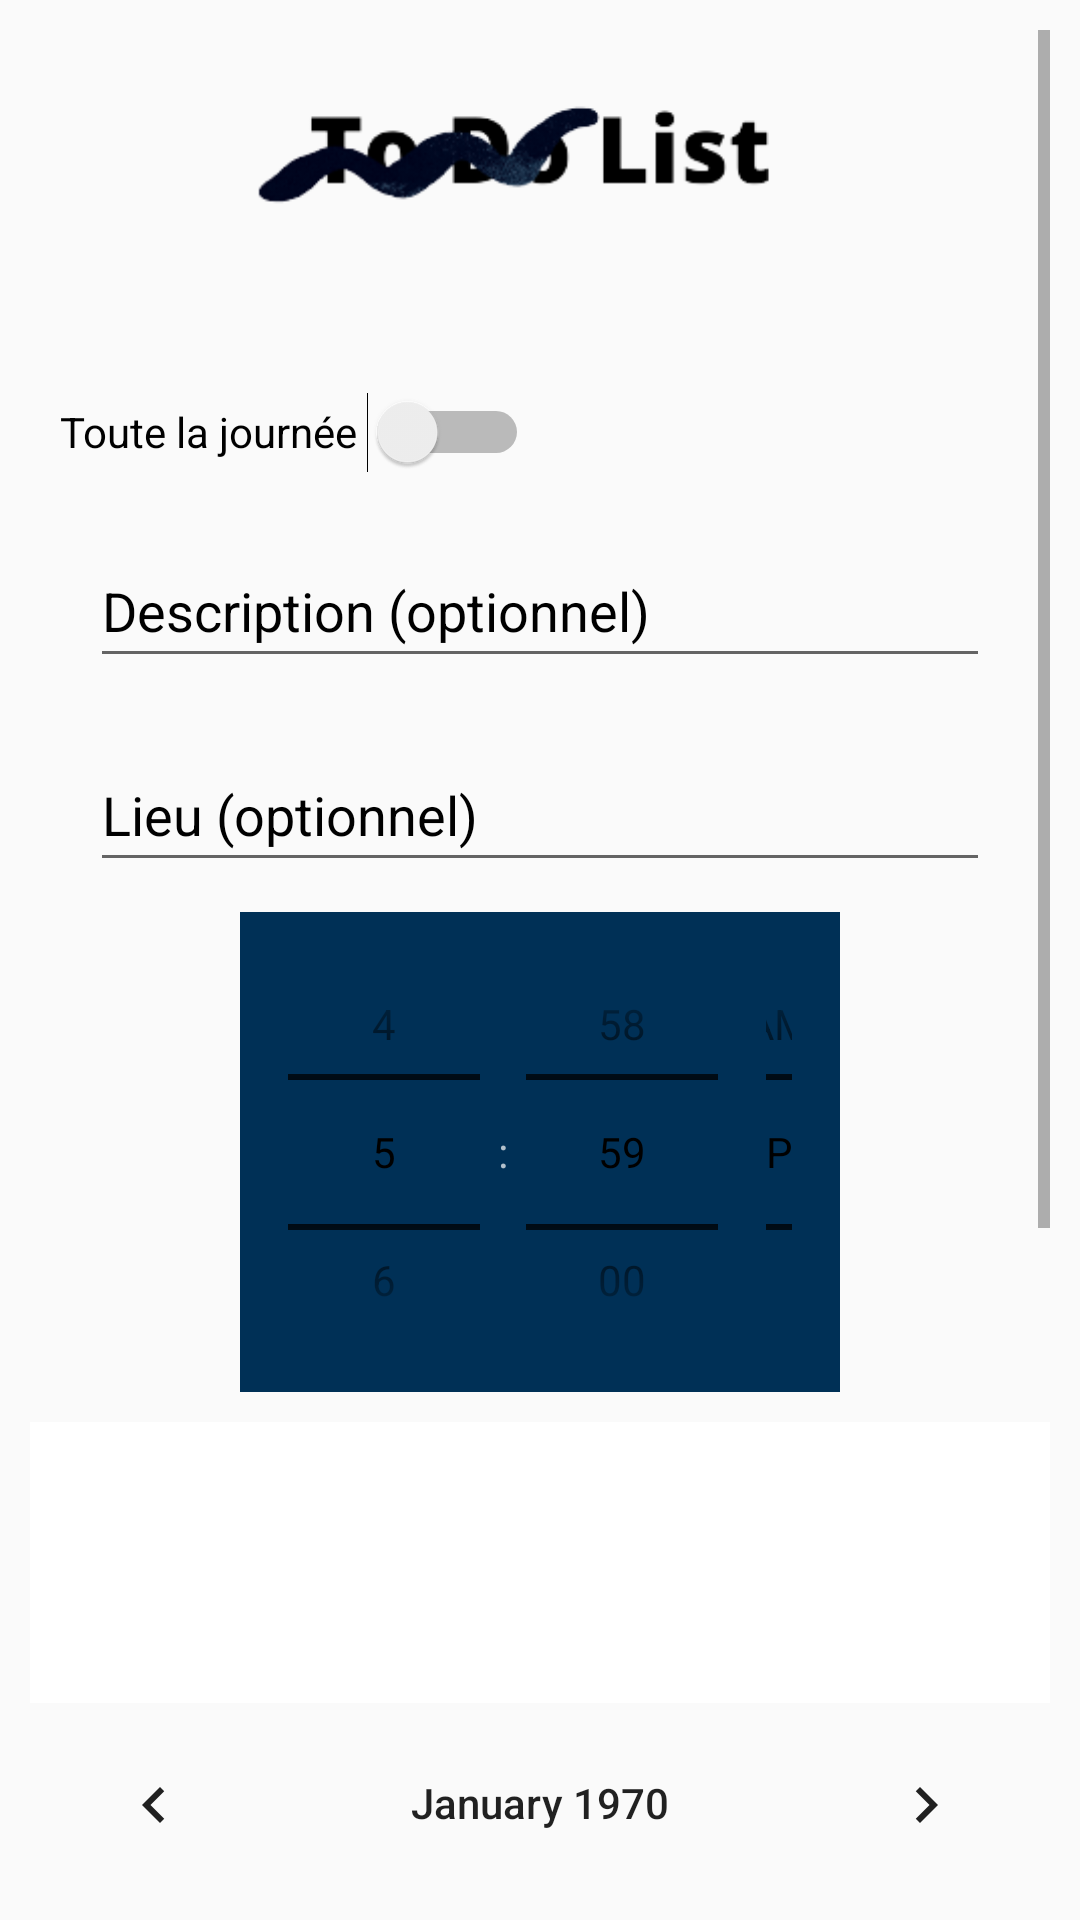

Produce the Android XML layout that renders to this screen, including the resource entries it uses.
<!-- AndroidManifest.xml: application theme OneTheme -->
<!-- res/layout/activity_clock.xml -->
<?xml version="1.0" encoding="utf-8"?>
<ScrollView xmlns:android="http://schemas.android.com/apk/res/android"
    android:layout_width="fill_parent"
    android:layout_height="wrap_content"
    android:orientation="vertical"
    android:padding="10dp"
    android:fillViewport="false">
    <LinearLayout xmlns:android="http://schemas.android.com/apk/res/android"
        xmlns:app="http://schemas.android.com/apk/res-auto"
        xmlns:tools="http://schemas.android.com/tools"
        android:layout_width="match_parent"
        android:layout_height="match_parent"
        android:orientation="vertical"
        tools:context=".ClockActivity">

        <ImageView
            android:layout_width="wrap_content"
            android:layout_height="100dp"
            android:scaleY="3"
            android:scaleX="3"
            android:src="@drawable/logo"/>

        <Switch
            android:id="@+id/allday"
            android:layout_width="wrap_content"
            android:layout_height="wrap_content"
            android:layout_marginLeft="10dp"
            android:layout_marginTop="10dp"
            android:minHeight="48dp"
            android:text="Toute la journée "
            android:textColor="@color/black" />

        <EditText
            android:layout_width="match_parent"
            android:layout_height="wrap_content"
            android:layout_marginLeft="20dp"
            android:layout_marginTop="10dp"
            android:layout_marginRight="20dp"
            android:layout_marginBottom="10dp"
            android:hint="Description (optionnel)"
            android:textColor="@color/black"
            android:id="@+id/desc"
            android:minHeight="48dp"
            android:textColorHint="@color/black" />

        <EditText
            android:layout_width="match_parent"
            android:layout_height="wrap_content"
            android:layout_marginLeft="20dp"
            android:layout_marginTop="10dp"
            android:layout_marginRight="20dp"
            android:layout_marginBottom="10dp"
            android:hint="Lieu (optionnel)"
            android:textColor="@color/black"
            android:id="@+id/lieu"
            android:minHeight="48dp"
            android:textColorHint="@color/black" />

        <TimePicker
            android:layout_width="200dp"
            android:layout_height="160dp"
            android:layout_gravity="center"
            android:id="@+id/time"
            android:theme="@style/mytime"
            android:numbersInnerTextColor="@color/black"
            android:timePickerMode="spinner"/>

        <DatePicker
            android:layout_width="wrap_content"
            android:layout_height="wrap_content"
            android:calendarViewShown="false"
            android:id="@+id/day"
            android:layout_marginTop="10dp"
            android:layout_gravity="center"/>

        <androidx.appcompat.widget.AppCompatButton
            android:id="@+id/set"
            android:layout_width="wrap_content"
            android:layout_height="wrap_content"
            android:layout_gravity="center"
            android:layout_margin="20dp"
            android:background="@drawable/rounded"
            android:minHeight="48dp"
            android:text="Définir un rappel"
            android:textColor="@color/white" />

    </LinearLayout>
</ScrollView>
<!-- resources referenced by this layout -->
<resources>
  <color name="black">#FF000000</color>
  <color name="white">#FFFFFFFF</color>
  <!-- drawable logo: png bitmap (drawable, 16107 bytes) -->
  <!-- drawable rounded (drawable) -->
  <?xml version="1.0" encoding="utf-8"?>
  <shape xmlns:android="http://schemas.android.com/apk/res/android" android:shape="rectangle">
      <solid
          android:color="#000000">
      </solid>
      <corners  android:radius="50dp"/>
  </shape>
  <style name="mytime" parent="Theme.MaterialComponents.Bridge">
          <item name="android:background">@color/blue</item>
          <item name="colorAccent">@color/black</item>
          <item name="android:textColorPrimary">@color/black</item>
          <item name="android:textColorSecondary">@color/black</item>
      </style>
  <style name="OneTheme" parent="Theme.AppCompat.Light.DarkActionBar">
          
          <item name="colorPrimary">@color/edit</item>
          <item name="colorAccent">@color/accent</item>
          <item name="colorPrimaryVariant">@color/blue</item>
          <item name="colorOnPrimary">@color/blue</item>
          
          <item name="colorSecondary">@color/teal_200</item>
          <item name="colorSecondaryVariant">@color/teal_700</item>
          <item name="colorOnSecondary">@color/black</item>
          
          <item name="android:statusBarColor" tools:targetApi="l">?attr/colorPrimaryVariant</item>
          
      </style>
  <color name="blue">#003056</color>
  <color name="edit">#0170B3</color>
  <color name="accent">#FFFFFF</color>
  <color name="teal_200">#FF03DAC5</color>
  <color name="teal_700">#FF018786</color>
</resources>
